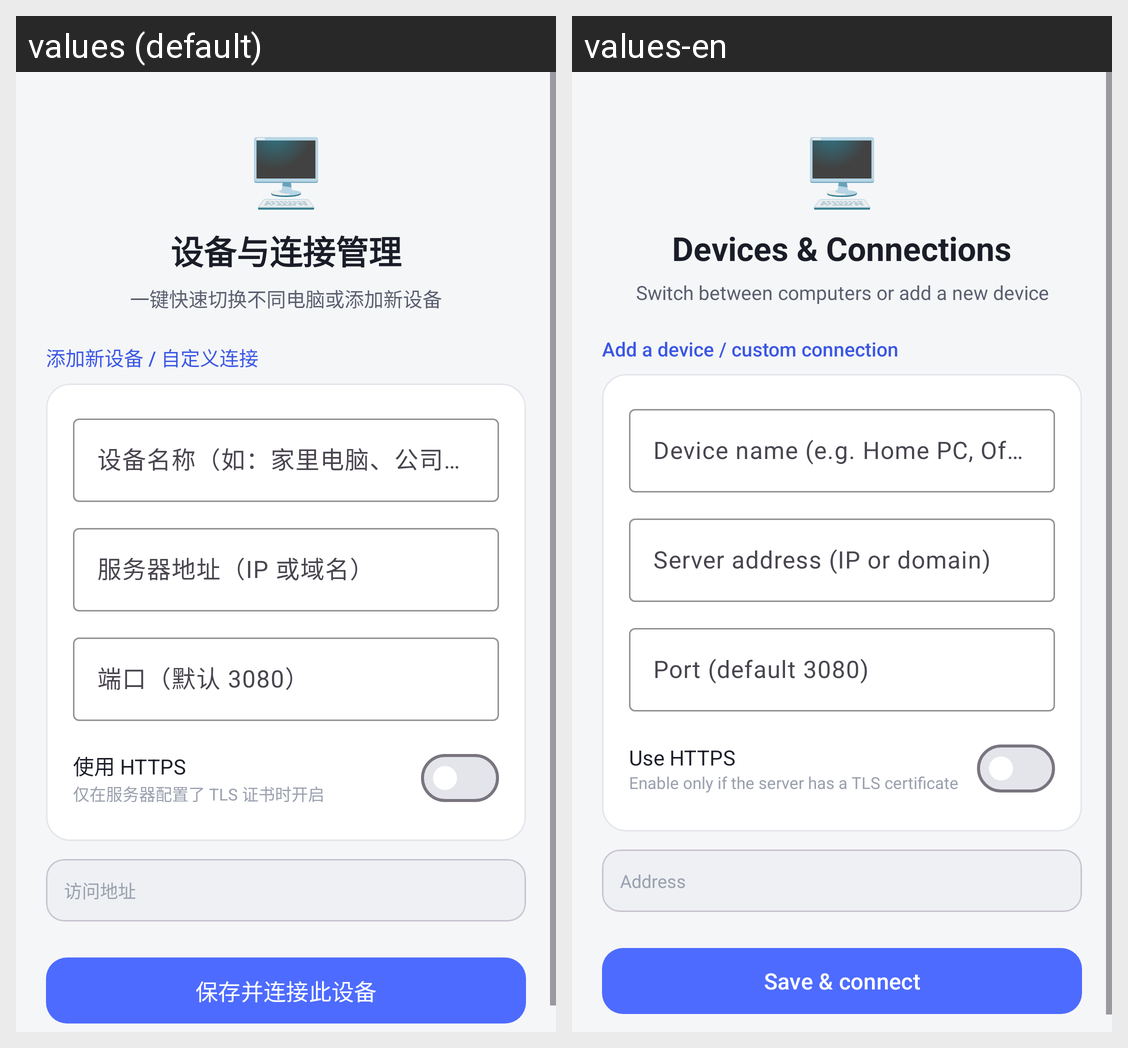

Here is an Android app screen in its default locale and in the app's own translations. Write out the translated-string differences for the strings that appear on this screen.
Android screen res/layout/activity_connection_setup.xml rendered under 2 locales, left to right: values (default), values-en. Device: Nexus 5 (rendered at 1080×1920; each locale shown at half size, 540×960, under a caption strip naming it); theme Theme.DeepSeekHarness.
Strings drawn on this screen, with the default value and each locale's value (text and hints the layout hard-codes, and strings that could not be matched under every locale, appear in the picture but are not listed):

setup_header
  values: 设备与连接管理
  values-en: Devices & Connections

setup_subtitle_line
  values: 一键快速切换不同电脑或添加新设备
  values-en: Switch between computers or add a new device

form_title_add
  values: 添加新设备 / 自定义连接
  values-en: Add a device / custom connection

label_hint
  values: 设备名称（如：家里电脑、公司台式）
  values-en: Device name (e.g. Home PC, Office desktop)

hint_host
  values: 服务器地址（IP 或域名）
  values-en: Server address (IP or domain)

hint_port
  values: 端口（默认 3080）
  values-en: Port (default 3080)

label_ssl
  values: 使用 HTTPS
  values-en: Use HTTPS

label_ssl_hint
  values: 仅在服务器配置了 TLS 证书时开启
  values-en: Enable only if the server has a TLS certificate

label_preview
  values: 访问地址
  values-en: Address

save_connect
  values: 保存并连接此设备
  values-en: Save & connect
